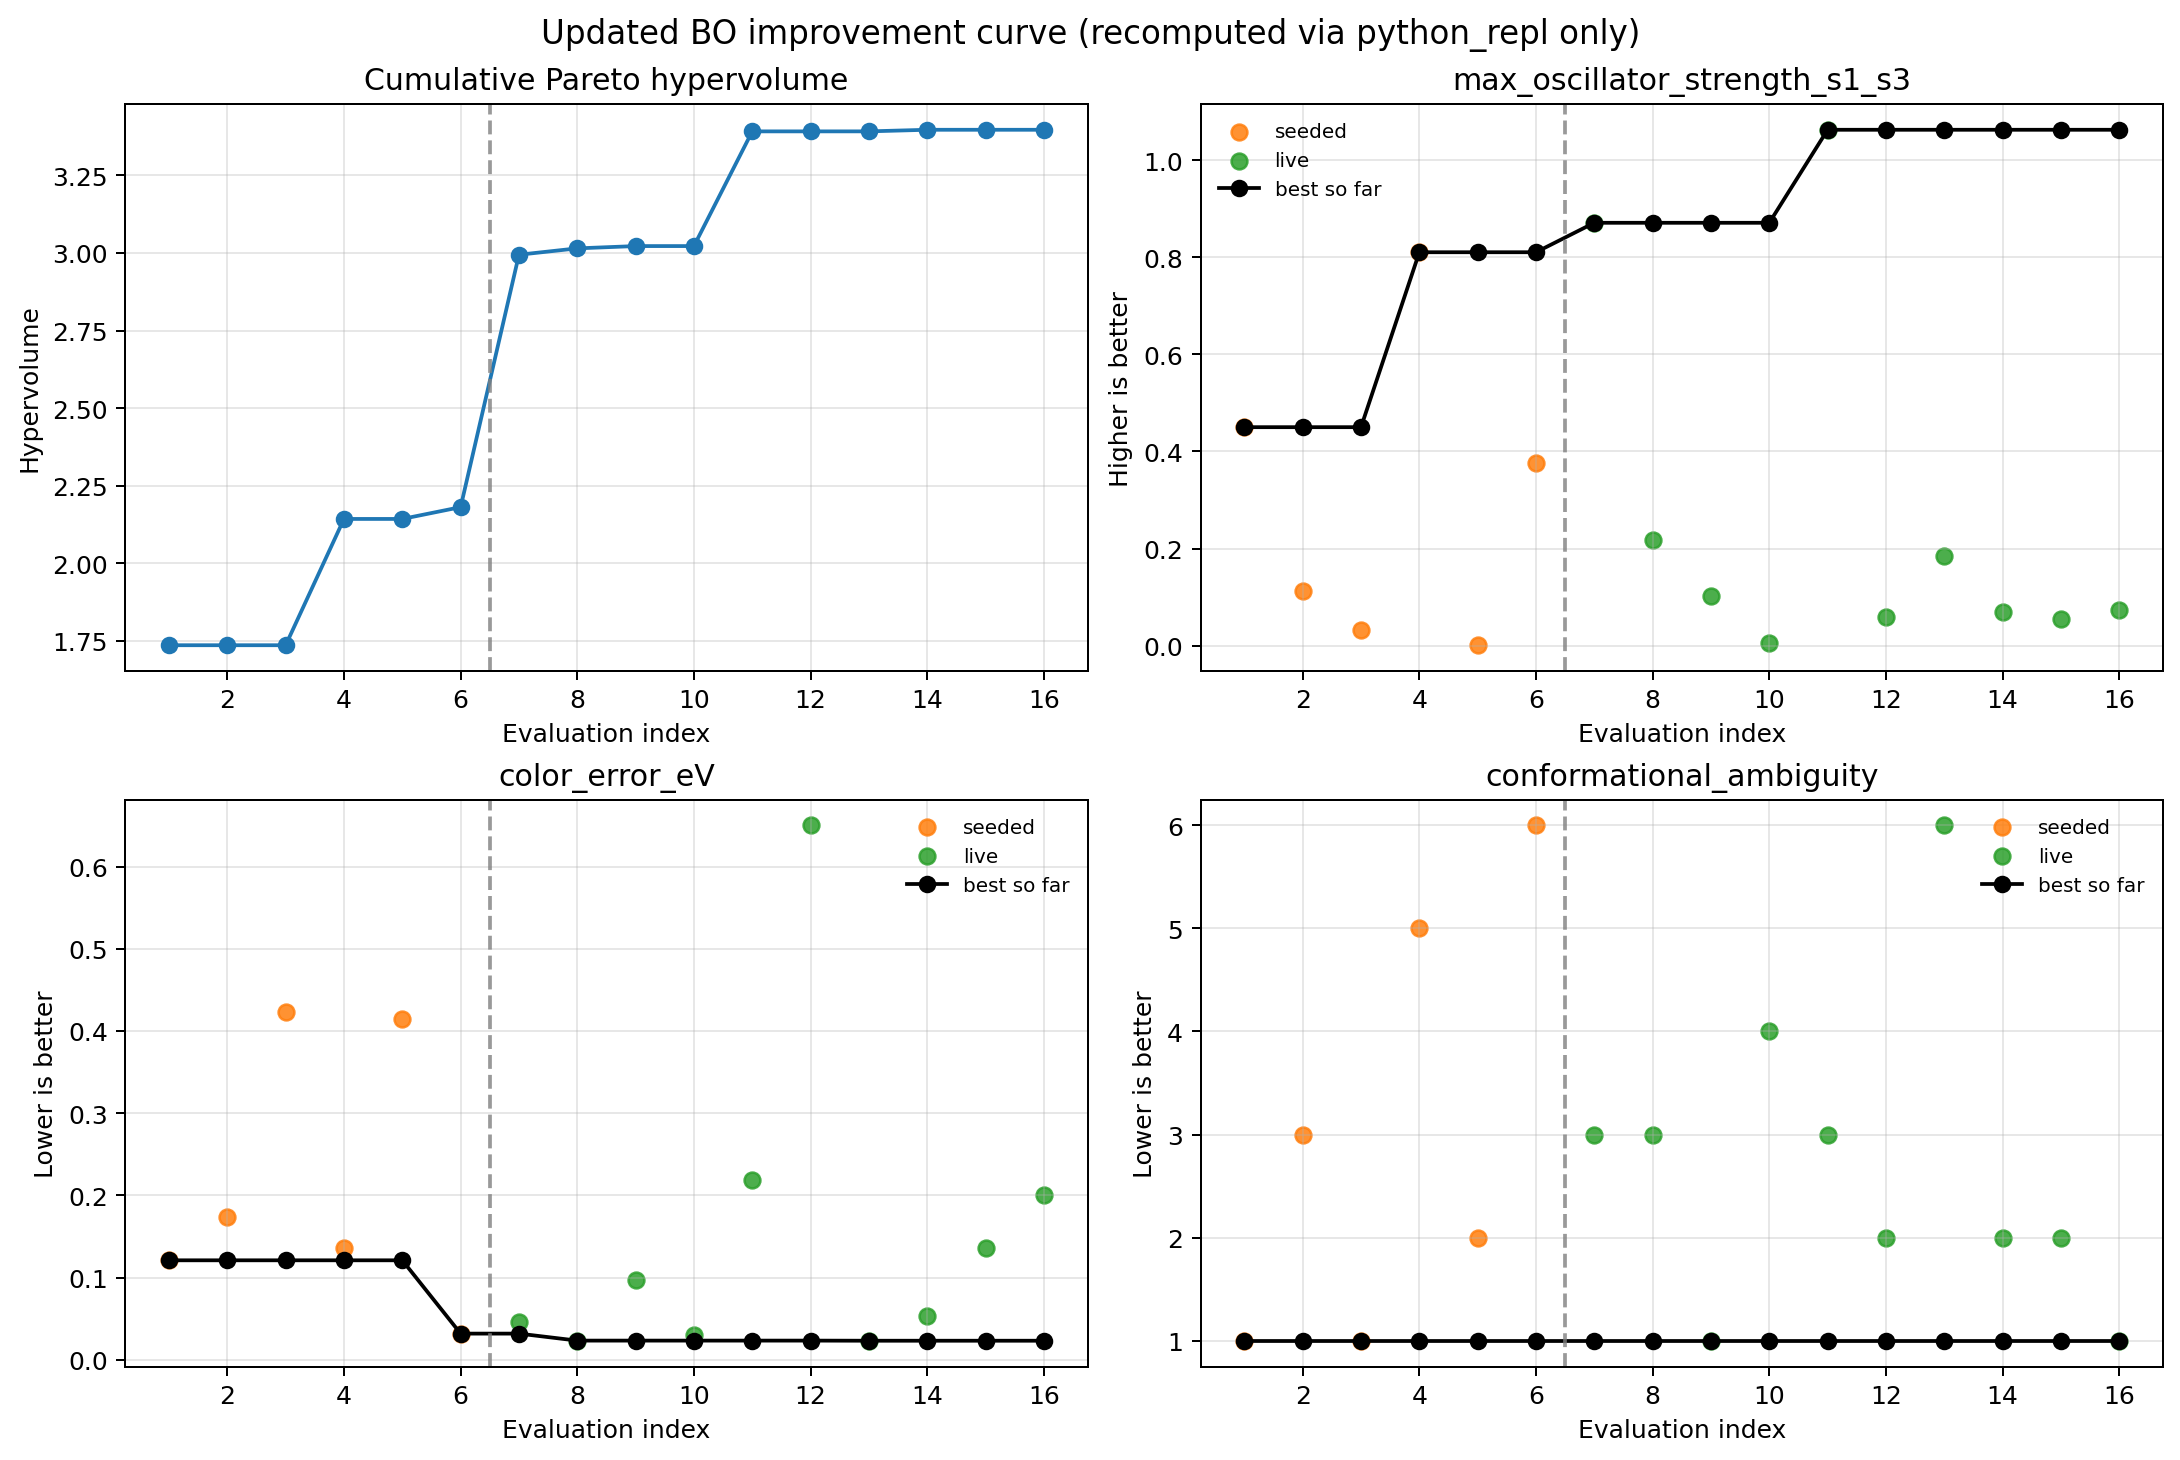

The table this chart was drawn from, first rows:
evaluation, phase, cap_id, bridge_id, core_id, max_oscillator_strength_s1_s3, color_error_eV, conformational_ambiguity, best_so_far_max_oscillator_strength_s1_s…, best_so_far_color_error_eV, best_so_far_conformational_ambiguity, hypervolume_so_far, pareto_count_so_far
1, seeded, A017, B003, C069, 0.4501, 0.121, 1.0, 0.4501, 0.121, 1.0, 1.736, 1
2, seeded, A017, B003, C070, 0.1125, 0.1732, 3.0, 0.4501, 0.121, 1.0, 1.736, 1
3, seeded, A017, B030, C069, 0.03163, 0.4233, 1.0, 0.4501, 0.121, 1.0, 1.736, 1
4, seeded, A013, B021, C094, 0.8108, 0.1362, 5.0, 0.8108, 0.121, 1.0, 2.143, 2
5, seeded, A021, B014, C115, 0.0005781, 0.4144, 2.0, 0.8108, 0.121, 1.0, 2.143, 2
6, seeded, A017, B002, C094, 0.3771, 0.0318, 6.0, 0.8108, 0.0318, 1.0, 2.181, 3
7, live, A032, B021, C080, 0.8715, 0.04616, 3.0, 0.8715, 0.0318, 1.0, 2.994, 3
8, live, A013, B003, C069, 0.2168, 0.02328, 3.0, 0.8715, 0.02328, 1.0, 3.015, 4
9, live, A032, B019, C080, 0.1015, 0.0966, 1.0, 0.8715, 0.02328, 1.0, 3.022, 5
10, live, A032, B009, C080, 0.004916, 0.03023, 4.0, 0.8715, 0.02328, 1.0, 3.022, 5
11, live, A032, B021, C100, 1.063, 0.2185, 3.0, 1.063, 0.02328, 1.0, 3.392, 6
12, live, A032, B021, C087, 0.05857, 0.6502, 2.0, 1.063, 0.02328, 1.0, 3.392, 6
13, live, A031, B021, C080, 0.1844, 0.02314, 6.0, 1.063, 0.02314, 1.0, 3.392, 7
14, live, A032, B019, C100, 0.06839, 0.05317, 2.0, 1.063, 0.02314, 1.0, 3.397, 8
15, live, A032, B030, C080, 0.05486, 0.1355, 2.0, 1.063, 0.02314, 1.0, 3.397, 8
16, live, A032, B021, C078, 0.07358, 0.2, 1.0, 1.063, 0.02314, 1.0, 3.397, 8
